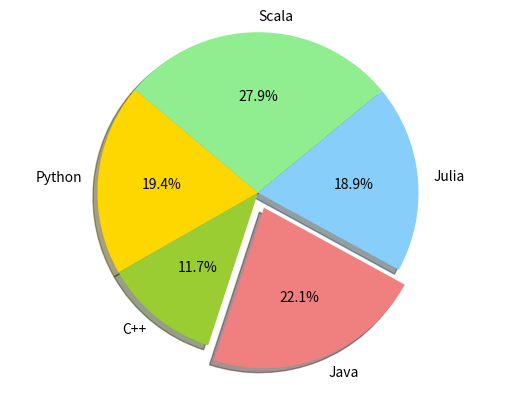

Recreate this plot in Python.
import matplotlib.pyplot as plt

# Data
labels = 'Python', 'C++', 'Java', 'Julia', 'Scala'
sizes = [215, 130, 245, 210, 310]
colors = ['gold', 'yellowgreen', 'lightcoral', 'lightskyblue', 'lightgreen']
explode = (0, 0, 0.1, 0, 0)  # explode 1 slice

# Plot
plt.pie(sizes, explode=explode, labels=labels, colors=colors,
        autopct='%1.1f%%', shadow=True, startangle=140)
plt.axis('equal')  

plt.show()